Run: headless pygame with SDL's dummy video driver; simulated clock (each Clock.tick advances the game by its frame time, no real sleeping); random seed 0; keys injected as events and as key.get_pressed() state; no mouse input.
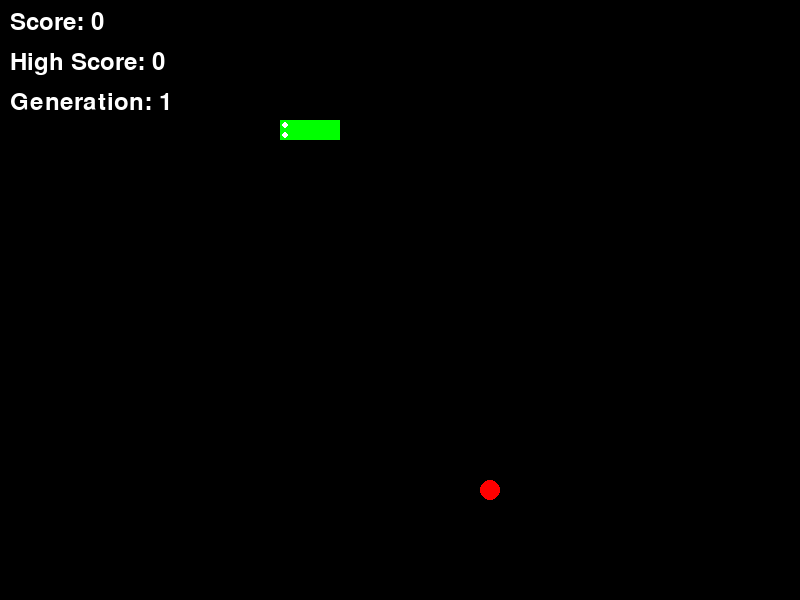
Frame 1 of 4 · flips 1–60 · no input
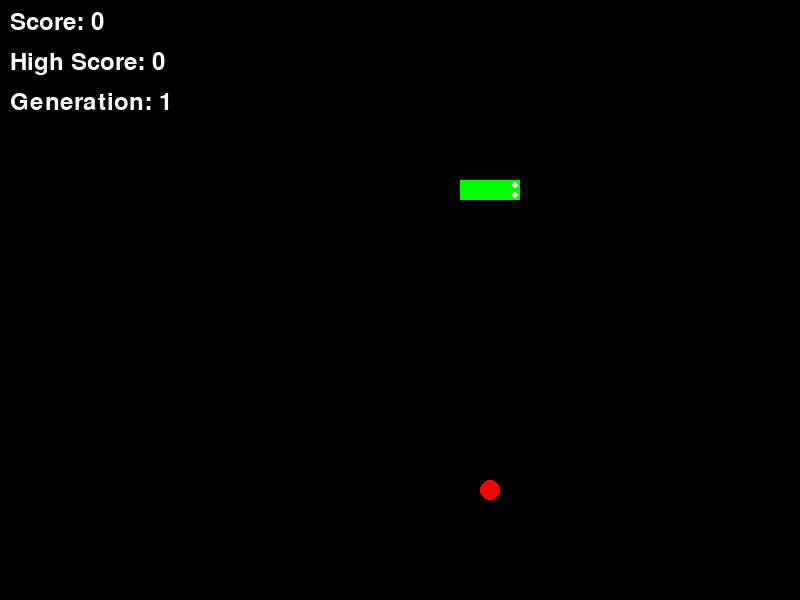
Frame 2 of 4 · flips 61–180 · tapped SPACE, RETURN · held RIGHT (→), D
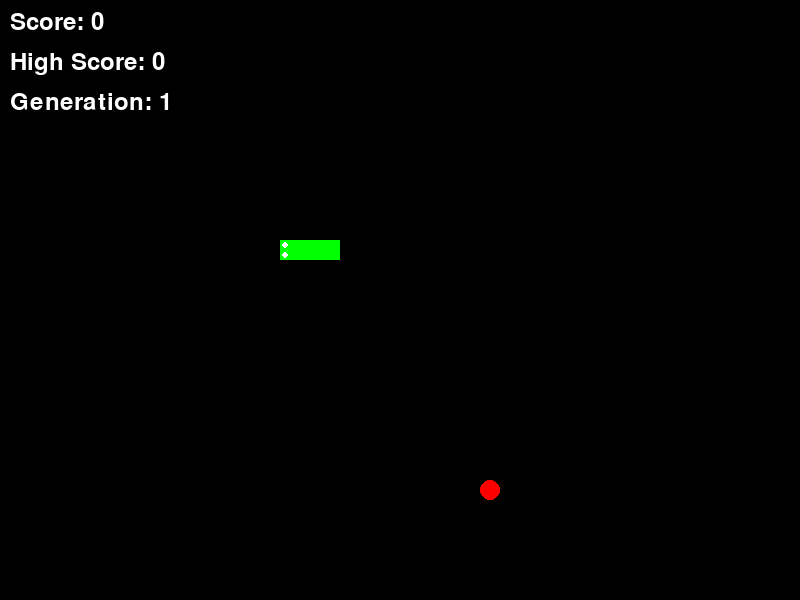
Frame 3 of 4 · flips 181–300 · held DOWN (↓), S
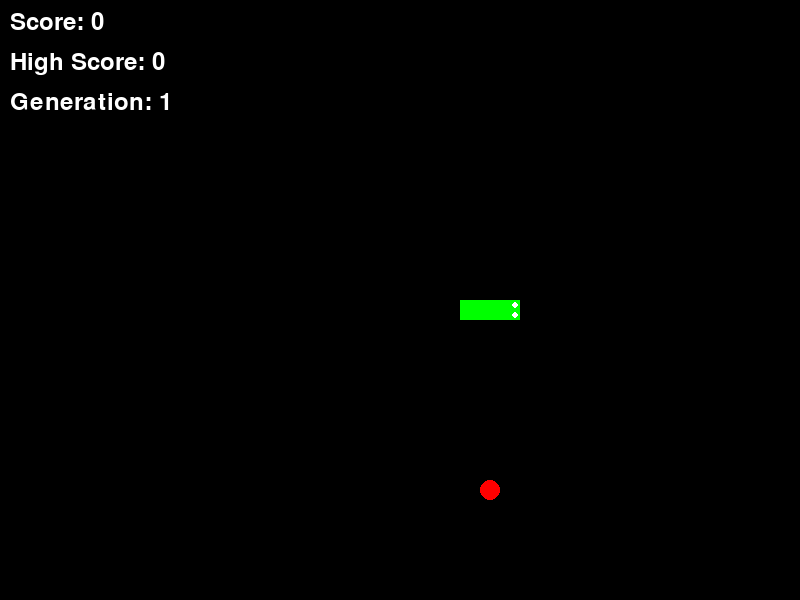
Frame 4 of 4 · flips 301–420 · held LEFT (←), A, UP (↑), W

The pygame program that drew these frames:

"""
Cách thức hoạt động của thuật toán Depth First Search trong game Snake:

1. Khái niệm:
- Là thuật toán tìm kiếm theo chiều sâu
- Khám phá càng sâu càng tốt trước khi quay lui
- Sử dụng stack để lưu các trạng thái cần duyệt
- Đánh dấu các trạng thái đã thăm

2. Cách hoạt động trong game Snake:
- Khởi tạo:
  + Stack chứa vị trí đầu rắn ban đầu
  + Set lưu các ô đã thăm
  + Mảng lưu đường đi tới thức ăn

- Trong mỗi bước:
  + Lấy vị trí hiện tại từ stack
  + Với mỗi hướng di chuyển có thể:
    * Tính vị trí mới của đầu rắn
    * Kiểm tra tính hợp lệ (không đâm tường/thân)
    * Nếu chưa thăm -> đưa vào stack
    * Đánh dấu đã thăm
    * Lưu lại đường đi
  + Nếu tìm thấy thức ăn -> trả về đường đi
  + Nếu không tìm được -> quay lui

3. Ưu điểm:
- Đảm bảo tìm được đường đi nếu tồn tại
- Tiêu tốn ít bộ nhớ hơn BFS
- Dễ cài đặt với đệ quy
- Phù hợp tìm đường trong mê cung

4. Nhược điểm:
- Không đảm bảo đường đi ngắn nhất
- Có thể bị kẹt trong nhánh sâu
- Không hiệu quả với không gian rộng
- Tốc độ chậm hơn BFS

5. Cải tiến có thể:
- Thêm giới hạn độ sâu
- Kết hợp với heuristic
- Song song hóa các nhánh tìm kiếm
- Tối ưu bộ nhớ với backtracking
"""


# Import các thư viện cần thiết
import pygame  # Thư viện để tạo giao diện game
import random  # Thư viện để tạo số ngẫu nhiên

# Các tham số cài đặt cho game
SCREEN_WIDTH = 800  # Chiều rộng màn hình game
SCREEN_HEIGHT = 600  # Chiều cao màn hình game 
CELL_SIZE = 20  # Kích thước mỗi ô vuông trên màn hình
UP = (0, -1)  # Vector di chuyển lên
DOWN = (0, 1)  # Vector di chuyển xuống
LEFT = (-1, 0)  # Vector di chuyển sang trái
RIGHT = (1, 0)  # Vector di chuyển sang phải

# Định nghĩa các màu sắc
WHITE = (255, 255, 255)  # Màu trắng
GREEN = (0, 255, 0)  # Màu xanh lá cho thân rắn
RED = (255, 0, 0)  # Màu đỏ cho thức ăn
BLACK = (0, 0, 0)  # Màu đen cho nền

# Khởi tạo pygame
pygame.init()

# Biến toàn cục để lưu điểm cao nhất và số thế hệ
HIGH_SCORE = 0
GENERATION = 1

# Lớp SnakeGame để quản lý trò chơi
class SnakeGame:
    def __init__(self):
        # Khởi tạo màn hình game
        self.screen = pygame.display.set_mode((SCREEN_WIDTH, SCREEN_HEIGHT))
        pygame.display.set_caption("Snake Game with Depth First Search")
        
        # Khởi tạo vị trí ban đầu của rắn
        self.snake = [(100, 100), (80, 100), (60, 100)]  
        self.direction = RIGHT  # Hướng di chuyển ban đầu
        self.food = self.random_food()  # Tạo thức ăn đầu tiên
        self.game_over = False  # Trạng thái game
        self.clock = pygame.time.Clock()  # Đồng hồ để kiểm soát FPS
        self.score = 0  # Điểm số hiện tại

    def random_food(self):
        """Tạo vị trí ngẫu nhiên cho thức ăn"""
        while True:
            food_pos = (random.randint(0, (SCREEN_WIDTH // CELL_SIZE) - 1) * CELL_SIZE,
                    random.randint(0, (SCREEN_HEIGHT // CELL_SIZE) - 1) * CELL_SIZE)
            if food_pos not in self.snake:  # Đảm bảo thức ăn không xuất hiện trên thân rắn
                return food_pos

    def draw_snake(self):
        """Vẽ rắn và mắt rắn"""
        # Vẽ thân rắn
        for segment in self.snake:
            pygame.draw.rect(self.screen, GREEN, pygame.Rect(segment[0], segment[1], CELL_SIZE, CELL_SIZE))
        
        # Vẽ mắt rắn
        head_x, head_y = self.snake[0]
        eye_radius = 3
        # Điều chỉnh vị trí mắt dựa trên hướng di chuyển
        if self.direction == RIGHT:
            left_eye = (head_x + CELL_SIZE - 5, head_y + 5)
            right_eye = (head_x + CELL_SIZE - 5, head_y + CELL_SIZE - 5)
        elif self.direction == LEFT:
            left_eye = (head_x + 5, head_y + 5)
            right_eye = (head_x + 5, head_y + CELL_SIZE - 5)
        elif self.direction == UP:
            left_eye = (head_x + 5, head_y + 5)
            right_eye = (head_x + CELL_SIZE - 5, head_y + 5)
        else:  # DOWN
            left_eye = (head_x + 5, head_y + CELL_SIZE - 5)
            right_eye = (head_x + CELL_SIZE - 5, head_y + CELL_SIZE - 5)
            
        pygame.draw.circle(self.screen, WHITE, left_eye, eye_radius)
        pygame.draw.circle(self.screen, WHITE, right_eye, eye_radius)

    def draw_food(self):
        """Vẽ thức ăn dạng hình tròn"""
        food_x, food_y = self.food
        center_x = food_x + CELL_SIZE // 2
        center_y = food_y + CELL_SIZE // 2
        pygame.draw.circle(self.screen, RED, (center_x, center_y), CELL_SIZE // 2)

    def move_snake(self):
        """Di chuyển rắn theo hướng hiện tại"""
        head_x, head_y = self.snake[0]
        new_head = (head_x + self.direction[0] * CELL_SIZE, head_y + self.direction[1] * CELL_SIZE)
        self.snake = [new_head] + self.snake[:-1]

    def check_collision(self):
        """Kiểm tra va chạm của rắn"""
        global HIGH_SCORE, GENERATION
        head = self.snake[0]
        # Kiểm tra va chạm với bản thân hoặc tường
        if head in self.snake[1:] or not (0 <= head[0] < SCREEN_WIDTH and 0 <= head[1] < SCREEN_HEIGHT):
            if self.score > HIGH_SCORE:
                HIGH_SCORE = self.score
            self.reset_game()
        # Kiểm tra va chạm với thức ăn
        elif head == self.food:
            self.snake.append(self.snake[-1])  # Thêm một phần của rắn
            self.food = self.random_food()
            self.score += 1

    def reset_game(self):
        """Reset lại game khi thua"""
        global GENERATION
        self.snake = [(100, 100), (80, 100), (60, 100)]
        self.direction = RIGHT
        self.food = self.random_food()
        GENERATION += 1
        self.score = 0

    def dfs(self, start, goal):
        """Thuật toán DFS để tìm đường đi từ rắn đến thức ăn"""
        stack = [(start, [])]  # Stack lưu vị trí hiện tại và đường đi
        visited = set()  # Set lưu các vị trí đã thăm

        while stack:
            current_pos, path = stack.pop()

            # Nếu đã đến đích
            if current_pos == goal:
                return path

            visited.add(current_pos)

            # Thử các hướng di chuyển có thể
            directions = [UP, DOWN, LEFT, RIGHT]
            for direction in directions:
                new_pos = (current_pos[0] + direction[0] * CELL_SIZE, current_pos[1] + direction[1] * CELL_SIZE)

                # Kiểm tra nước đi hợp lệ
                if 0 <= new_pos[0] < SCREEN_WIDTH and 0 <= new_pos[1] < SCREEN_HEIGHT and new_pos not in visited and new_pos not in self.snake:
                    stack.append((new_pos, path + [direction]))

        return []  # Không tìm được đường đi

    def update(self):
        """Cập nhật trạng thái game"""
        if self.game_over:
            return
        
        # Tìm đường đi từ rắn đến thức ăn
        path = self.dfs(self.snake[0], self.food)

        # Di chuyển rắn theo đường đi tìm được
        if path:
            self.direction = path[0]
            self.move_snake()
            self.check_collision()
        else:
            # Reset game nếu không tìm được đường đi
            self.reset_game()

    def draw(self):
        """Vẽ toàn bộ game lên màn hình"""
        self.screen.fill(BLACK)
        self.draw_snake()
        self.draw_food()
        
        # Hiển thị điểm và thông tin game
        font = pygame.font.Font(None, 36)
        score_text = font.render(f'Score: {self.score}', True, WHITE)
        high_score_text = font.render(f'High Score: {HIGH_SCORE}', True, WHITE)
        gen_text = font.render(f'Generation: {GENERATION}', True, WHITE)
        
        self.screen.blit(score_text, (10, 10))
        self.screen.blit(high_score_text, (10, 50))
        self.screen.blit(gen_text, (10, 90))
        
        pygame.display.flip()

    def main(self):
        """Vòng lặp chính của game"""
        while not self.game_over:
            for event in pygame.event.get():
                if event.type == pygame.QUIT:
                    self.game_over = True

            self.update()
            self.draw()
            self.clock.tick(10)  # Giới hạn FPS = 10

        pygame.quit()


# Chạy game khi file được thực thi trực tiếp
if __name__ == "__main__":
    game = SnakeGame()
    game.main()
